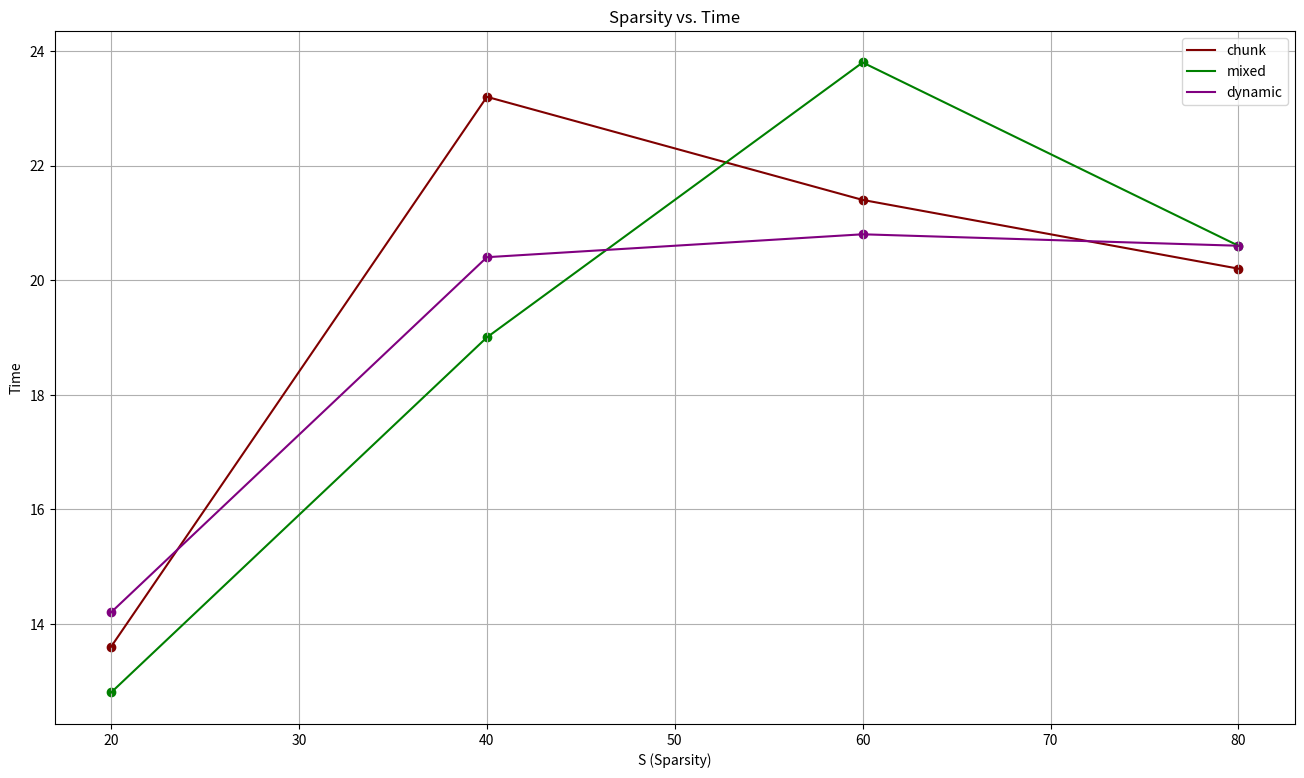

This chart was generated by the following Python code:
# Time vs Sparsity
import matplotlib.pyplot as plt

def avg(a,b,c,d,e):
    return (a+b+c+d+e)/5

N = [20, 40, 60, 80]
Y1 = [avg(14,13,17,12,12), avg(19,19,19,19,40), avg(24,19,26,20,18), avg(21,20,20,20,20)]
Y2 = [avg(13,12,15,12,12), avg(19,19,19,19,19), avg(19,19,22,19,40), avg(20,21,21,20,21)]
Y3 = [avg(13,13,13,18,14), avg(20,25,19,19,19), avg(20,20,20,24,20), avg(20,21,21,20,21)]

# make a big plot
plt.figure(figsize=(16, 9))

plt.plot(N, Y1, label='chunk', color='maroon')
plt.plot(N, Y2, label='mixed', color='green')
plt.plot(N, Y3, label='dynamic', color='purple')

# show grid lines
plt.grid(True)

# show markers
plt.scatter(N, Y1, color='maroon')
plt.scatter(N, Y2, color='green')
plt.scatter(N, Y3, color='purple')

plt.xlabel('S (Sparsity)')
plt.ylabel('Time')
plt.title('Sparsity vs. Time')
plt.legend()
plt.show()